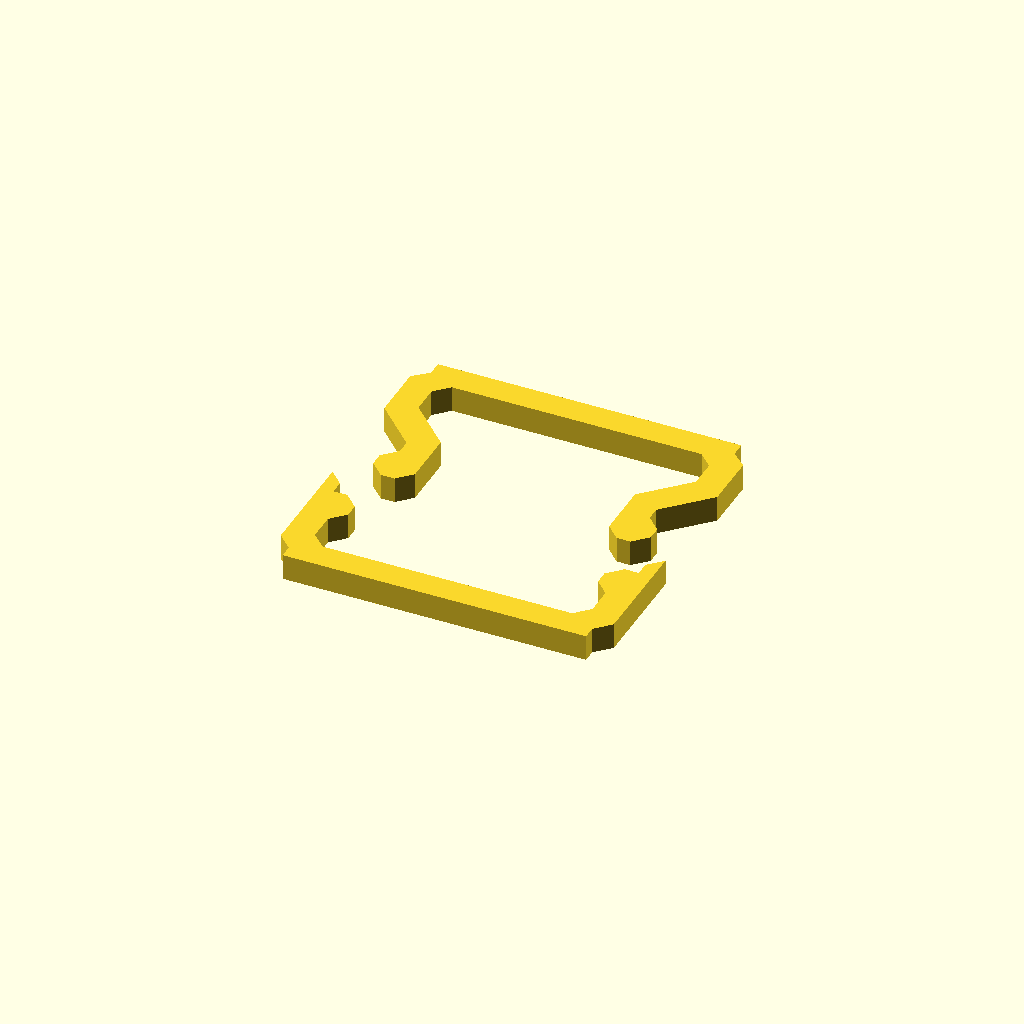
Cell 1: rendered with the file's own defaults.
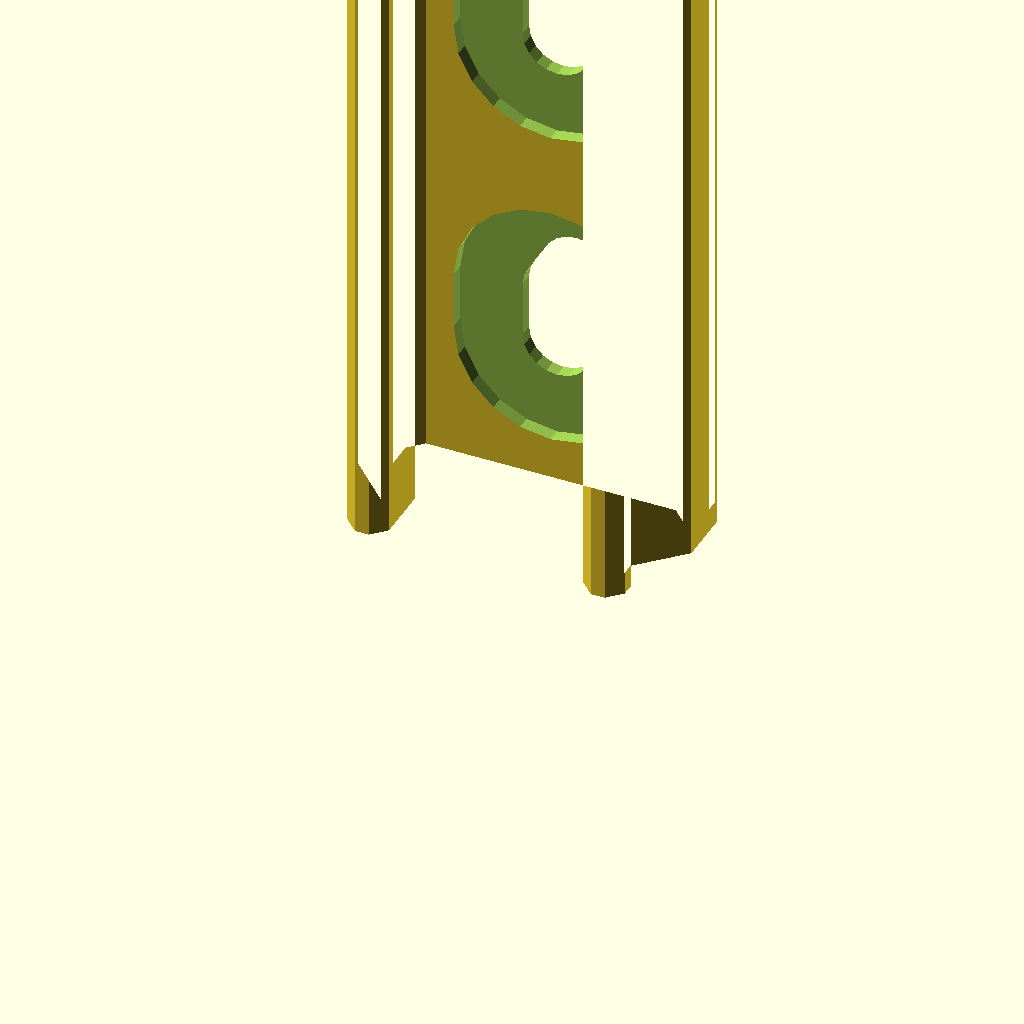
Cell 2: the "p2001" preset from the model's presets file.
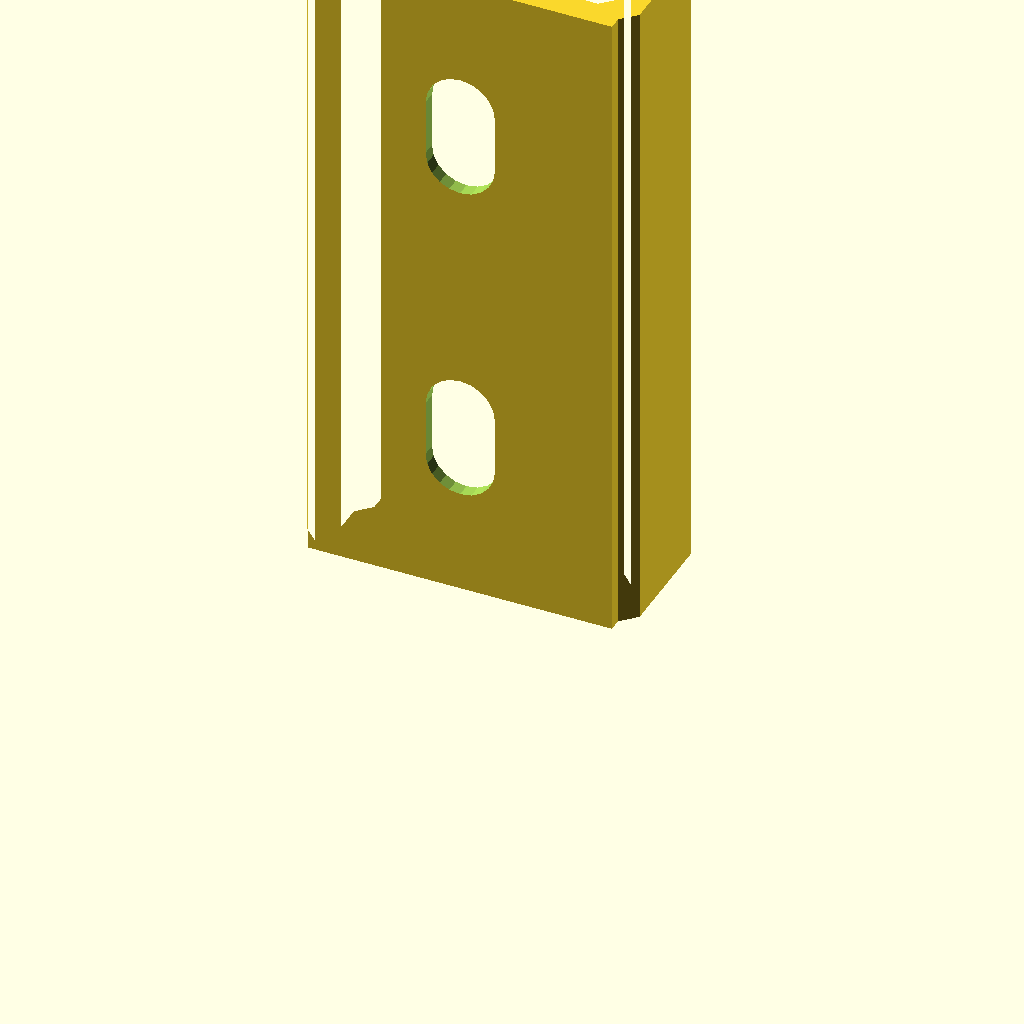
Cell 3: the "p2002" preset from the model's presets file.
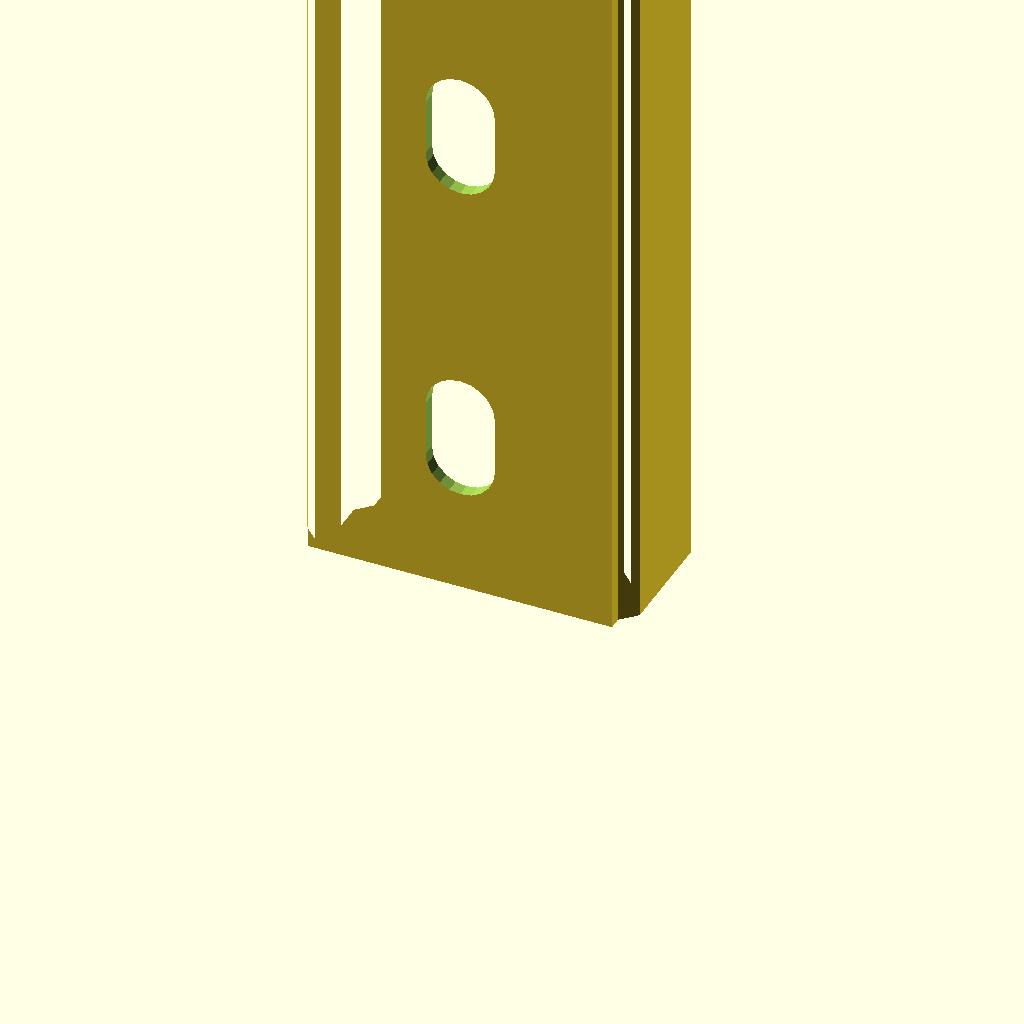
Cell 4 — preset "p2028".
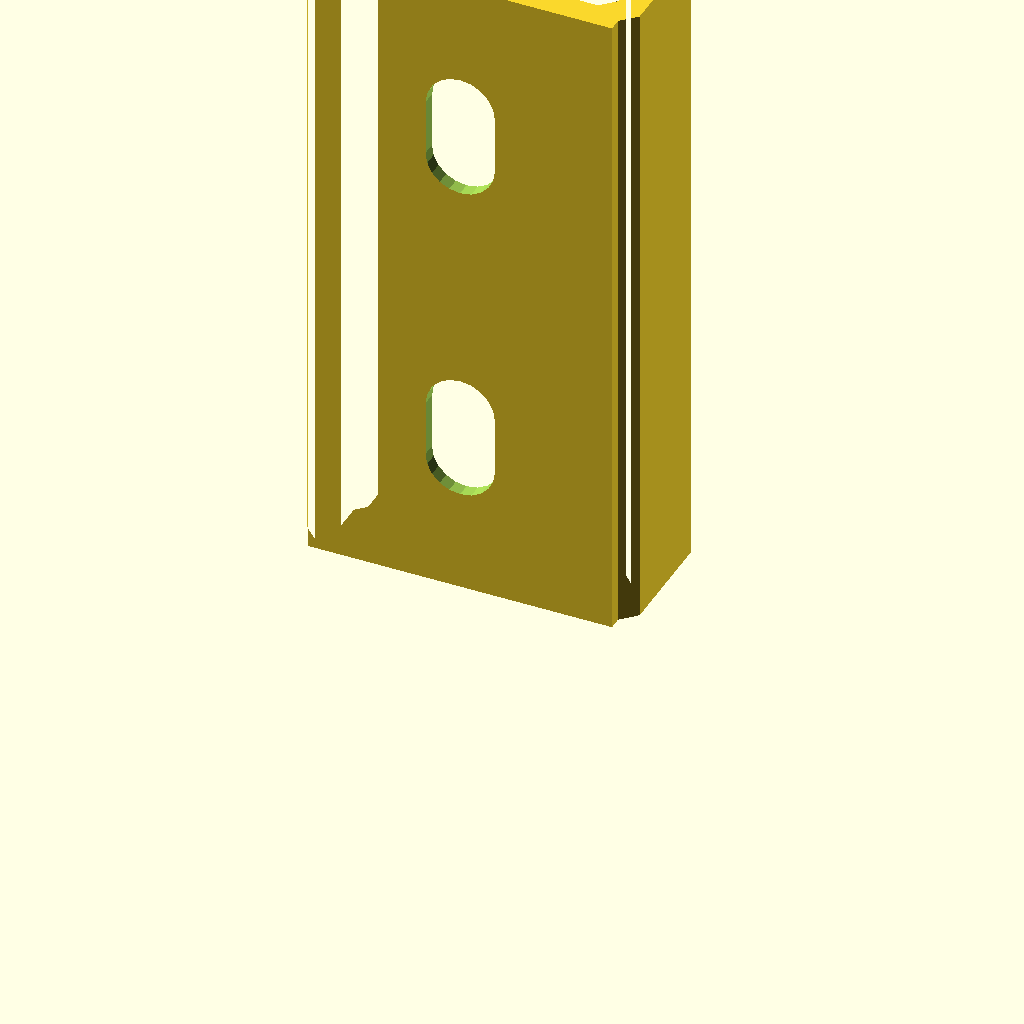
Cell 5: the "p2436" preset from the model's presets file.
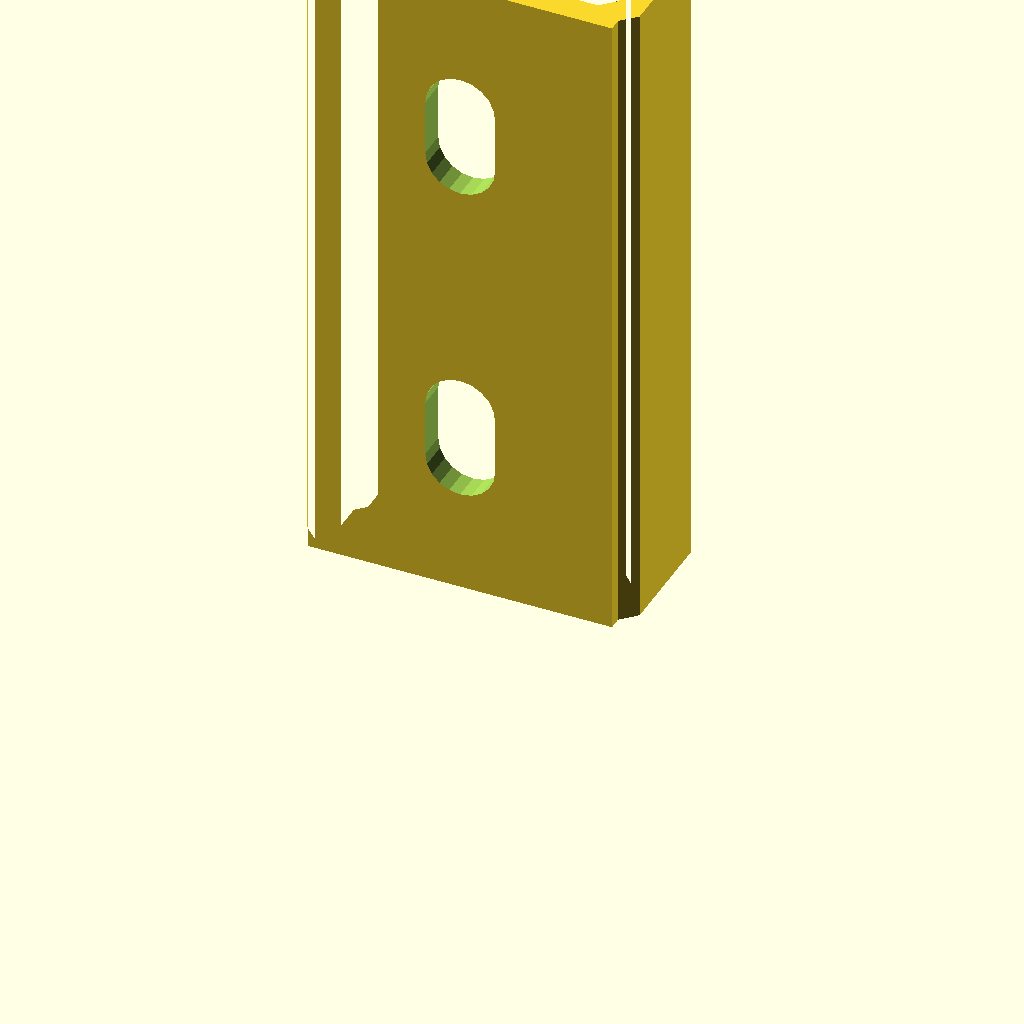
Cell 6 — preset "p2452".
All cells are drawn from one camera (rotation 55°, 0°, 25°, orthographic, colour scheme Cornfield), so only the parameter changes between them.
The OpenSCAD source (2023/conduit/Clarp2505.scad):
// Clarp2505.1.5
// 
// Prototype clippy thing
// 
// v0.2:
// - Parameterize width and thickness
// v1.0:
// - Add some options, complicate things
// v1.1-clurpy
// - Attempt to add support for generating the clurp shape, but:
//   - Some things that are parameters in Clurp2507 are not
//   - I think the hole placement is a little off (forgot to *u, need to override counterbore inset)
// v1.2
// - Fix hole placement
// v1.3:
// - More specific part names
// v1.4:
// - end_offset option
// v1.5:
// - overhang_offset option

width_u = 24;
length_u = 2;

part = "Clarp2505"; // ["Clarp2505", "Clarp2505-male", "Clarp2505-female", "Clurp2507-female"]
bottom_corner_shape = "footed"; // ["footed","beveled"]
hole_style = "THL-1006"; 
hole_spacing_u = 24;
slot_length_u = 4;
// How far to extend the ends?
end_offset = -0.1; // 0.1
// Offset to apply to overhangy bit of mating surface (mm); you probably want a small negative value
overhang_offset = 0.0; // [-1:0.1:1]
// Offset to apply to 'foot' surfaces
$tgx11_offset = -0.1;
$fn = 24;

module __clarp2505__end_params() { }

use <../lib/TOGMod1.scad>
use <../lib/TOGridLib3.scad>
use <../lib/TOGHoleLib2.scad>
use <../lib/TOGMod1Constructors.scad>
use <../lib/TOGPath1.scad>

u = 254/160;

function reverse_list(list) =
	[for(i=[len(list)-1 : -1 : 0]) list[i]];

function extend_point_dat(point, offset=[0,0], scale=[1,1]) =
	[
		(point[0] + offset[0])*scale[0],
		(point[1] + offset[1])*scale[1],
		scale[0] * (len(point) > 2 ? point[2] : 0),
		scale[1] * (len(point) > 3 ? point[3] : 0)
	];

function mirror_points(points, offset=[0,0]) = [
	for(p=points) extend_point_dat(p, offset),
	for(p=reverse_list(points)) extend_point_dat(p, offset, [-1,1]),
];

function clarp_face_point_data(foo, moo) = [
	[ 2,  0],
	[ 3 + foo, -1 - foo],
	[ 3 + foo, -2 + foo],
	[ 2 - moo, -3 - moo],
];

fpd = mirror_points([
	each bottom_corner_shape == "beveled" ? [
		[ 2, -8],
	] : [
		[ 1, -8, -1, 0],
		[ 1, -7, -1, 1],
	],
	
	[ 0, -6],
	[ 0,  2],
	[ 1,  1],
	[ 1,  0],
	each clarp_face_point_data(overhang_offset, 0),
	[ 2, -5],
	[ 3, -6],
], [-width_u/2, 0]);

mpd = mirror_points([
	each bottom_corner_shape == "beveled" ? [
		[ 2,  8],
	] : [
		[ 1,  8, -1, 0],
		[ 1,  7, -1, 1],
	],

	[ 0,  6],
	[ 0,  2],
	each clarp_face_point_data(0, overhang_offset),
	[ 2 - overhang_offset, -4],
	[ 3 - overhang_offset, -5],
	[ 4, -5],
	[ 5, -4],
	[ 5,  0],
	[ 2,  3],
	[ 2,  5],
	[ 3,  6],
], [-width_u/2, 0]);

function clarp_pd_to_vec2(pd, scale=1, offset=0) =
	[pd[0]*scale + offset*pd[2], pd[1]*scale + offset*pd[3]];

function clarp_pd_to_polypoints(pd) =
	let(u = togridlib3_decode([1, "u"]))
	[for(p=pd) clarp_pd_to_vec2(p, u, $tgx11_offset)];

// floor_posori = [x,y,rotation,thickness] of 'floor' (where mounting holes go)
function make_clgeneric(shape2d, zrange, floor_posori=[0,0,0,1], end_offset=0) =
	let(u = togridlib3_decode([1, "u"]))
	let(counterbore_inset = min(3.175,floor_posori[3]/2))
	let(hole = ["render", ["rotate", [-90,0,0],
		tog_holelib2_slot(
			hole_style,
			[-4*u, 0*u, 4*u], [[0,-slot_length_u*u/2], if(slot_length_u != 0) [0,slot_length_u*u/2]],
			counterbore_inset = counterbore_inset
		)
	]])
	let(hole_spacing = hole_spacing_u*u)
	["difference",
		togmod1_linear_extrude_z([zrange[0]-end_offset, zrange[1]+end_offset], shape2d),
		["union", for(zc=[zrange[0]/hole_spacing + 0.5 : 1 : zrange[1]/hole_spacing]) ["translate", [floor_posori[0], floor_posori[1], zc*hole_spacing], ["rotate", [0,0,floor_posori[2]], hole]]],
	];

function clarp_pd_to_polyhedron(pd, zrange, floor_posori=[0,0,0,u], end_offset=end_offset) =
	make_clgeneric(togmod1_make_polygon(clarp_pd_to_polypoints(pd)), zrange, floor_posori, end_offset=end_offset);

function mirror_point(point) = [-point[0], point[1]];

function translate_rathnode(node, translation) = [
	node[0],
	node[1] + translation,
	for(i=[2:1:len(node)-1]) node[i]
];

function mirror_rathnode(node) = [
	node[0],
	mirror_point(node[1]),
	for(i=[2:1:len(node)-1]) node[i]
];

function reverse_list(list) = [
	for(i=[len(list)-1:-1:0]) list[i]
];

function translate_and_mirror_rathnodes(nodes, translation) = [
	each              [for(n=nodes)                 translate_rathnode(n, translation) ] ,
	each reverse_list([for(n=nodes) mirror_rathnode(translate_rathnode(n, translation))]),
];

function generate_clurp_rath(rail_width, clip_height, inner_corner_extension=0.3, overhang=1) =
	let(x0 = rail_width/2)
	let(y1 = clip_height)
	let(ce = inner_corner_extension)
	let(ov = overhang) // Overhang
	let(otr = (4-ov)*63/128)
	let(obr = (4-ov)*63/128)
	let(rath_data = [
		["togpath1-rathnode", [ 0   , y1-2], ["round", 2]],
		["togpath1-rathnode", [ 2   , y1-4], ["round", 2]],
		["togpath1-rathnode", [ 2   ,    8], ["round", 3]],
		["togpath1-rathnode", [-2   ,    4], ["round", 0.8]],
		if(ce > 0) ["togpath1-rathnode", [ 0,    4], ["round", 0.8]],
		["togpath1-rathnode", [ 2+ce, 4+ce], /*if(ce > 0) ["round", ce/2]*/],
		["togpath1-rathnode", [ 2-ov, 4-ov], ["round", otr]],
		["togpath1-rathnode", [ 2-ov,    0], ["round", obr]],
		["togpath1-rathnode", [ 4   ,    0], ["round", 1.5]],
		["togpath1-rathnode", [ 4   , y1-3], ["round", 3]],
		["togpath1-rathnode", [ 1   , y1-0], ["round", 3]],
	])
	["togpath1-rath", each translate_and_mirror_rathnodes(rath_data, [x0,0])];

function make_clurp_2d() =
	["scale", u, togpath1_rath_to_polygon(
		generate_clurp_rath(
			12, 16 // rail_width_u, height_u
			//inner_corner_extension = inner_corner_extension_u,
			//overhang = clip_overhang_u
		)
	)];

function make_clurp() =
	make_clgeneric(make_clurp_2d(), [0, length_u*u], [0,14*u,180,2*u], end_offset=end_offset);

function make_the_thing(part) =
	part == "Clarp2505" ? ["union",
		["translate", [0, -4*u], make_the_thing("Clarp2505-female")],
		["translate", [0,  4*u], make_the_thing("Clarp2505-male")],
	] :
	part == "Clurp2507-female" ? make_clurp() :
	part == "Clarp2505-male" ? clarp_pd_to_polyhedron(
		mpd, [0, length_u*u], [0, 6*u,180,2*u]
	) :
	part == "Clarp2505-female" ? clarp_pd_to_polyhedron(
		fpd, [0, length_u*u], [0,-6*u,  0,2*u]
	) :
	assert(false, str("Unrecognized part: '", part, "'"));

togmod1_domodule(make_the_thing(part));
Customizer parameters (derived from the source; name, type, default, range or options):
width_u: number, default 24
length_u: number, default 2
part: string, default "Clarp2505", options "Clarp2505", "Clarp2505-male", "Clarp2505-female", "Clurp2507-female"
bottom_corner_shape: string, default "footed", options "footed", "beveled"
hole_style: string, default "THL-1006"
hole_spacing_u: number, default 24
slot_length_u: number, default 4
end_offset: number, default -0.1
overhang_offset: number, default 0, range -1 to 1, step 0.1
